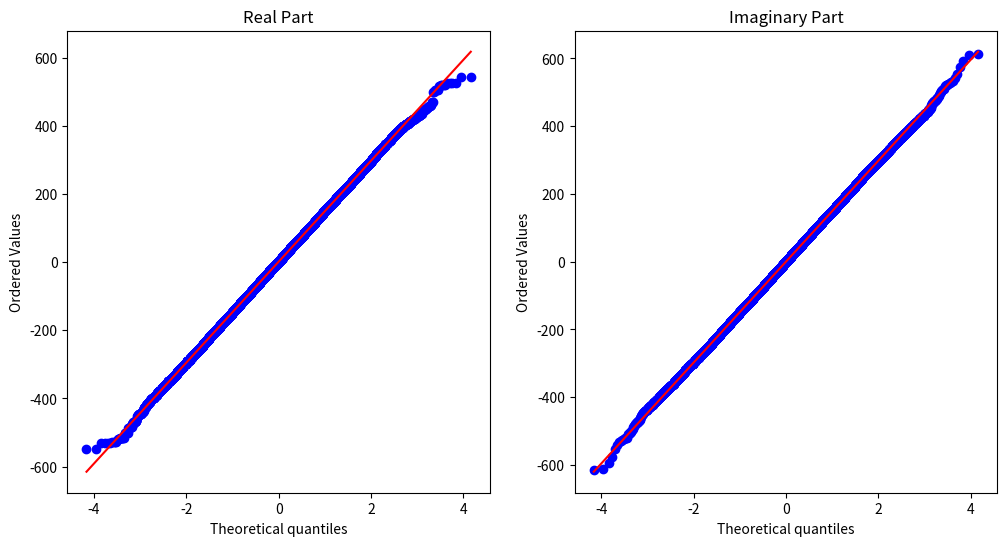

Write the Python code that produced this figure.
import numpy as np
import matplotlib.pyplot as plt
from scipy.stats import probplot
from scipy.fftpack import fft

def generate_uncorrelated_gaussian_noise(N, amp=1.0):
    return np.random.normal(0, amp, N)

def normal_probability_plot(data):
    probplot(data, dist="norm", plot=plt)
    plt.show()

N = 44100 
amp = 1.0 

# Generate UG noise
ug_noise = generate_uncorrelated_gaussian_noise(N, amp)

# Calculate the spectrum
ug_noise_fft = fft(ug_noise)
ug_noise_spectrum_real = np.real(ug_noise_fft)
ug_noise_spectrum_imag = np.imag(ug_noise_fft)

# View the normal probability plot
plt.figure(figsize=(12, 6))
plt.subplot(1, 2, 1)
normal_probability_plot(ug_noise_spectrum_real)
plt.title('Real Part')

plt.subplot(1, 2, 2)
normal_probability_plot(ug_noise_spectrum_imag)
plt.title('Imaginary Part')
    
